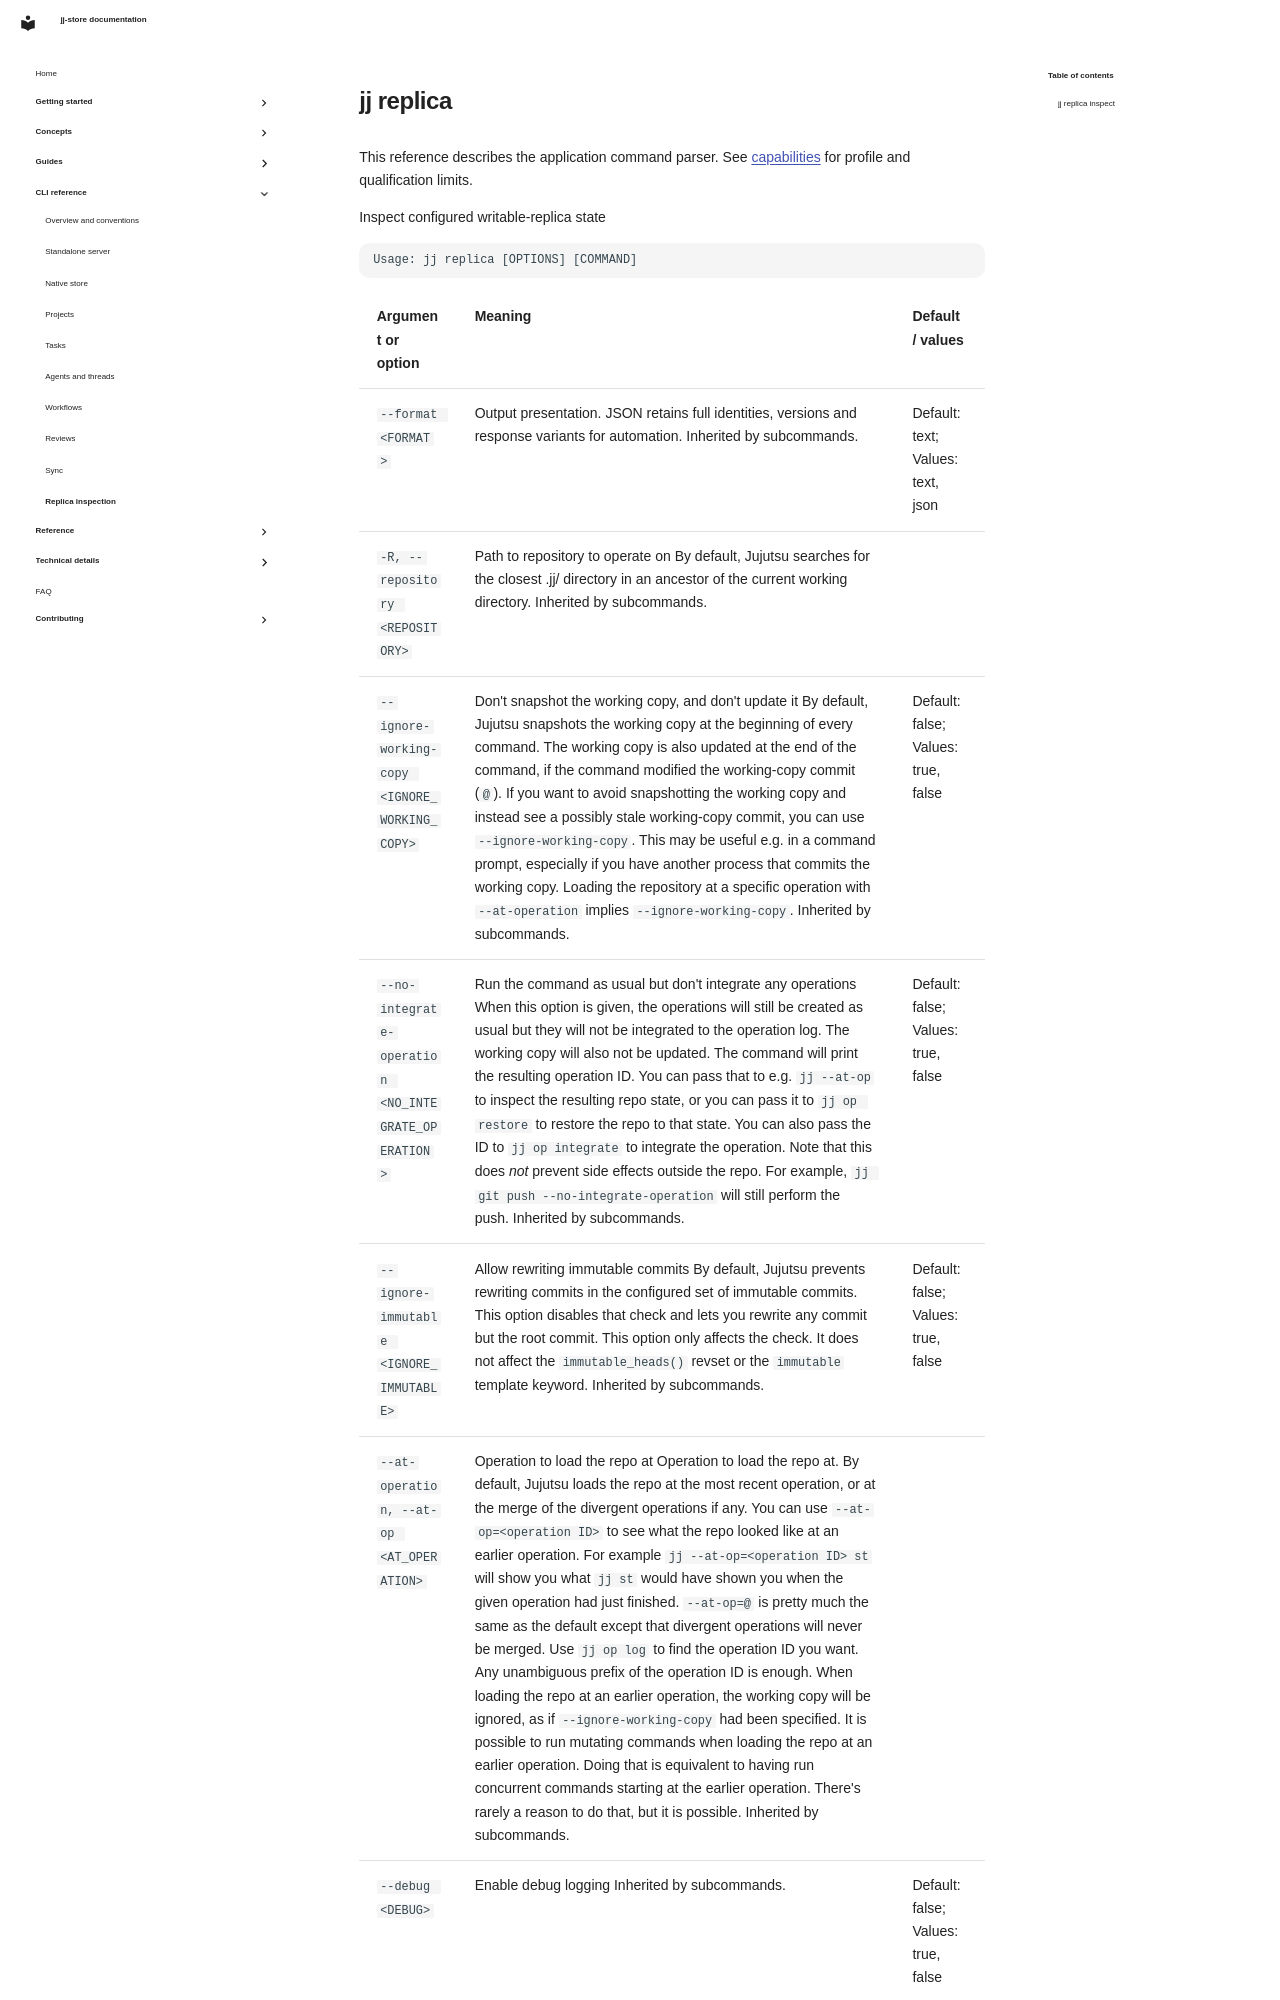

repository: stevejuma/jj-store · page: cli/jj-replica/index.html · generator: mkdocs

<!-- Generated by pnpm docs:generate. Edit command definitions or shared docs/cli help. -->

# jj replica

This reference describes the application command parser. See [capabilities](../reference/capabilities.md) for profile and qualification limits.

Inspect configured writable-replica state

```text
Usage: jj replica [OPTIONS] [COMMAND]
```
